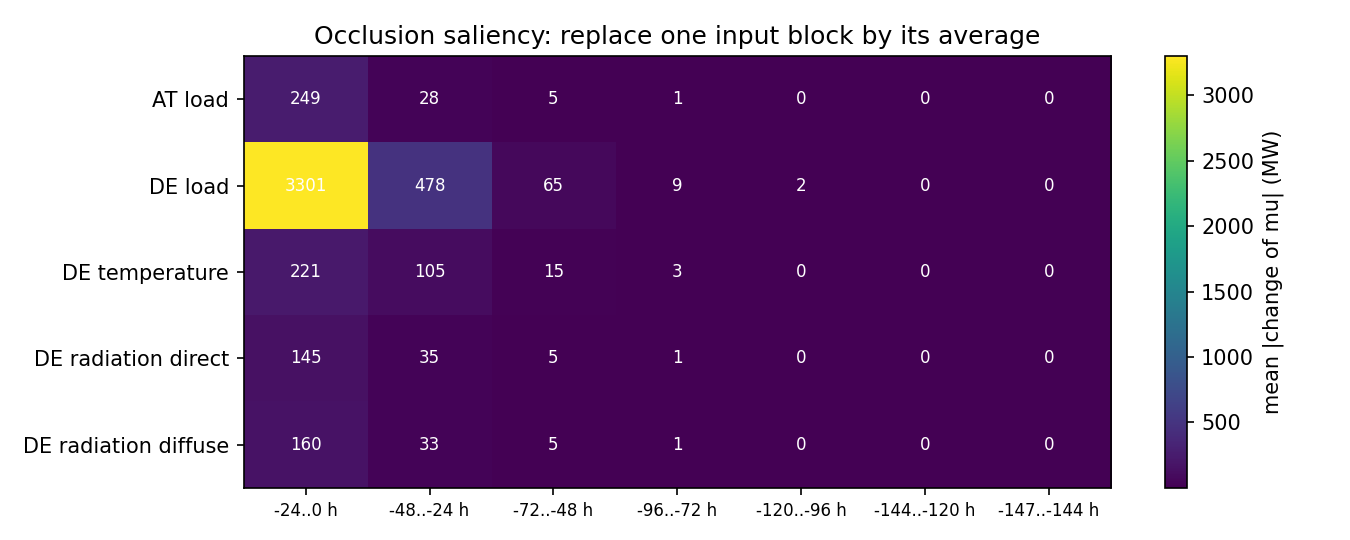

Data behind this chart, as committed beside it:
, -24..0 h, -48..-24 h, -72..-48 h, -96..-72 h, -120..-96 h, -144..-120 h, -147..-144 h
AT load, 249.2, 28, 4.692, 0.6808, 0.1298, 0.02761, 0.004143
DE load, 3301, 477.9, 65.4, 9.347, 1.592, 0.4234, 0.02044
DE temperature, 220.6, 104.9, 15.43, 2.55, 0.4623, 0.1526, 0.007602
DE radiation direct, 145.3, 34.63, 5.037, 0.9709, 0.2063, 0.06579, 0.01211
DE radiation diffuse, 160, 33.47, 5.255, 0.8294, 0.1601, 0.04537, 0.01285
